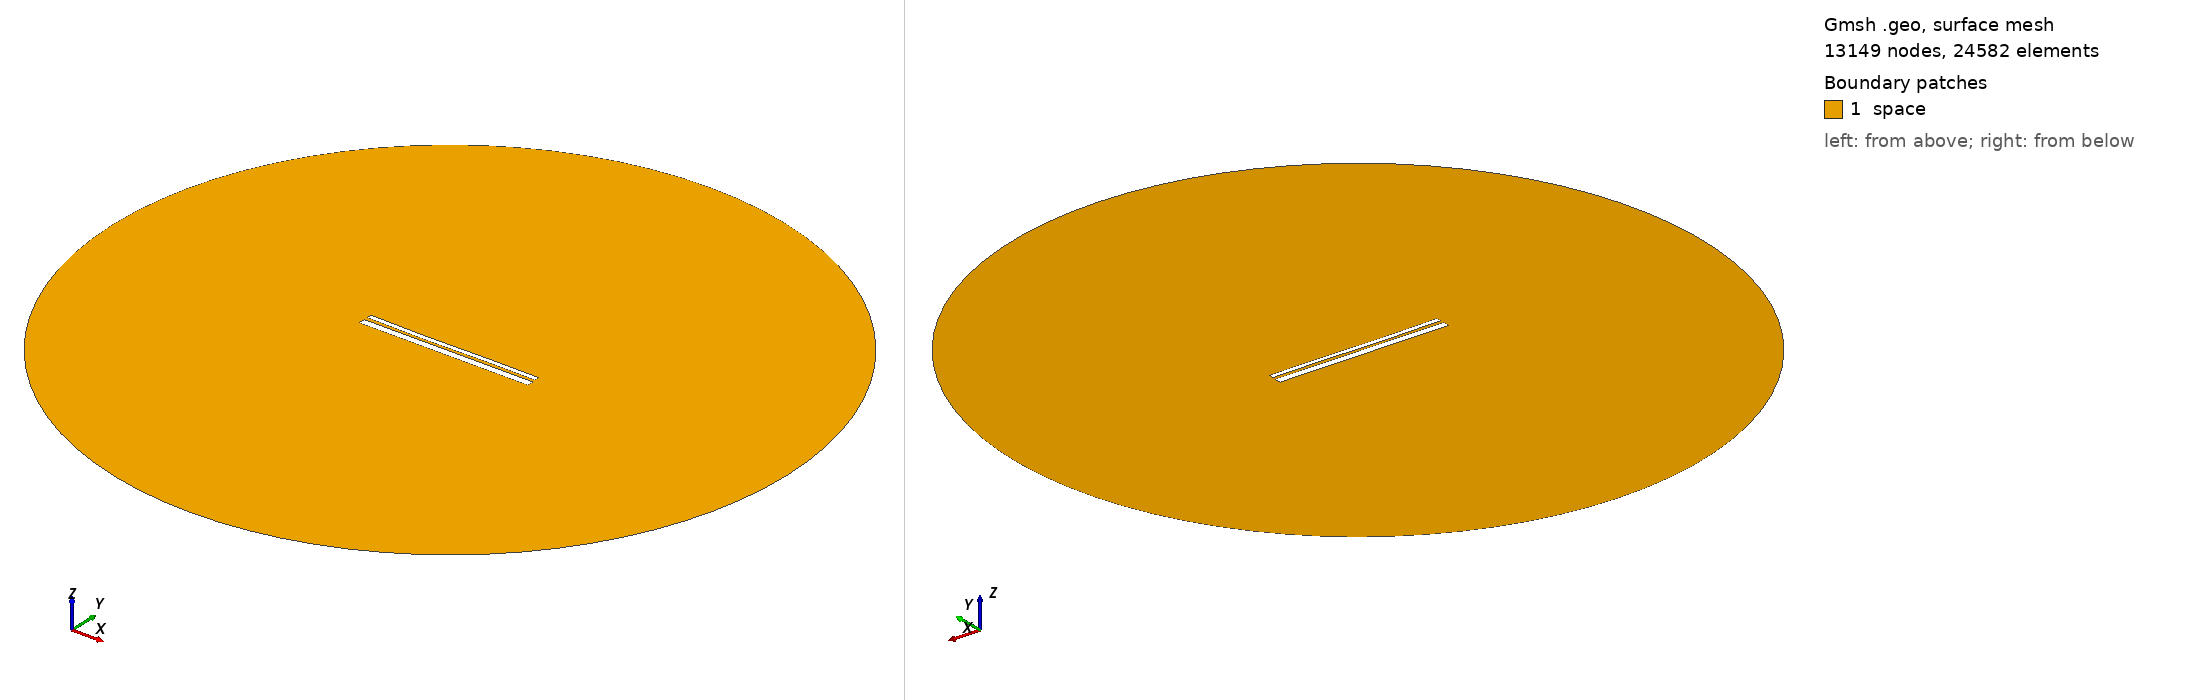

Gmsh geometry script, surface-meshed: 13149 nodes, 24582 surface elements. Boundary patches (legend numbers): 1 space. Left view from above one corner, right view from below the opposite corner. Legend entries are the model's physical surfaces. The drawing asked Gmsh for element sizes between 1% and 20% of the model's largest extent; the script's own settings can give other sizes.

=== 12503.geo (drawn) ===
//---------------------------------------
// Geometry kernel
//---------------------------------------

SetFactory("OpenCASCADE");



//---------------------------------------
// Parameters of the geometry
//---------------------------------------

// Overetch of the upper plate
overetch = 0.5;

// Distance between the plates
distance = 1.5;

// Discretization over the x axis (for the deformation)
nx = 50; 

// Length of the plate
L = 100 - overetch; 

// Number of modes
n = 4; 

// 1st mode coefficient
coeff(1) = -0.15;
beta(1) = 0.596864 * 3.1415926535 / L;

// 2nd mode coefficient
coeff(2) = -0.15;
beta(2) = 1.49418 * 3.1415926535 / L;

// 3rd mode coefficient
coeff(3) = -0.15;
beta(3) = 2.50025 * 3.1415926535 / L;

// 4th mode coefficient
coeff(4) = 0.0;
beta(4) = 3.49999 * 3.1415926535 / L;



//---------------------------------------
// Upper plate (deformed rectangle)
//---------------------------------------

// Coordiantes of the upper plate
xmin = -50;
xmax = 50 - overetch;

// Height of the upper plate
yheight = 4 - 2 * overetch;

// Indexes of the points
UpperID[] = {};
LowerID[] = {};
LeftID[] = {};
RightID[] = {};

// Point index
p = 1;

// Horizontal edges
For i In {1:nx}
    x = xmin + (i-1)*(xmax - xmin)/(nx-1);

    y_bottom = distance / 2 + overetch;
    For j In {1:n}
        C = (Cosh(beta(j)*L) + Cos(beta(j)*L)) / (Sinh(beta(j)*L) + Sin(beta(j)*L));
        y_bottom  = y_bottom + coeff(j) * (Cosh(beta(j)*(x+50)) - Cos(beta(j)*(x+50)) - C * (Sinh(beta(j)*(x+50)) - Sin(beta(j)*(x+50))));
    EndFor

    y_top = y_bottom + yheight;

    Point(p) = {x, y_top, 0, 1.0};
    UpperID[i] = p;
    p = p + 1;

    Point(p) = {x, y_bottom, 0, 1.0};
    LowerID[i] = p;
    p = p + 1;
EndFor

// Create point lists
UpperPts[] = {}; LowerPts[] = {};
For i In {1:nx}
  UpperPts[] += {UpperID[i]};
  LowerPts[] += {LowerID[i]};
EndFor

// Build splines
Spline(1) = {UpperPts[]};
Spline(2) = {LowerPts[]};
Line(3) = {LowerPts[nx-1], UpperPts[nx-1]};
Line(4) = {LowerPts[0], UpperPts[0]};

// Build the plane surface
Curve Loop(1) = {2, 3, -1, -4};
Plane Surface(1) = {1};



//---------------------------------------
// Lower plate (rectangle)
//---------------------------------------

// Vertices
Point(1001) = {-50, -1, 0, 1.0};
Point(1002) = { 50, -1, 0, 1.0};
Point(1003) = { 50,  -5, 0, 1.0};
Point(1004) = {-50,  -5, 0, 1.0};

// Edges
Line(5) = {1001, 1002};
Line(6) = {1002, 1003};
Line(7) = {1003, 1004};
Line(8) = {1004, 1001};

// Plane surface
Line Loop(2) = {5, 6, 7, 8};
Plane Surface(2) = {2}; 



//---------------------------------------
// Outer (fictious) boundary
//---------------------------------------

// Points
Point(1005) = {0, 0, 0};       // Center
Point(1006) = {200, 0, 0};     // Start point
Point(1007) = {0, 200, 0};     // 90 degrees
Point(1008) = {-200, 0, 0};    // 180 degrees
Point(1009) = {0, -200, 0};    // 270 degrees

// Circle arcs (each needs start, center, end)
Circle(9) = {1006, 1005, 1007};
Circle(10) = {1007, 1005, 1008};
Circle(11) = {1008, 1005, 1009};
Circle(12) = {1009, 1005, 1006};

// Plane surface for the entire domain
Curve Loop(3) = {9, 10, 11, 12};
Surface(3) = {3};

// Subtract the plates from the whole domain to obtain the actual domain where we want to solve the equations
BooleanDifference{ Surface{3}; Delete; }{ Surface{1}; Surface{2}; Delete; }




//---------------------------------------
// Transfinite Lines/Curves
//---------------------------------------

// Set the number of points on the boundaries
r = 7;

// Plates
Transfinite Curve {1, 2} = 50*r Using Progression 1;
Transfinite Curve {3, 4} = 2*r Using Progression 1;
Transfinite Line {5, 7} = 50*r Using Progression 1;
Transfinite Line {6, 8} = 2*r Using Progression 1;

// Outer boundary
Transfinite Line {9, 10, 11, 12} = 20 Using Progression 1;



//---------------------------------------
// Physical groups
//---------------------------------------                

// Physical curves (boundaries)
Physical Line("force_segment", 10) = {2};
Physical Line("upper_plate", 11) = {1, 3, 4};
Physical Line("lower_plate", 12) = {5, 6, 7, 8};
Physical Line("boundary", 20) = {9, 10, 11, 12};

// Physical Surfaces
Physical Surface("space", 30) = {3};



//---------------------------------------
// 6. Generate the Mesh
//---------------------------------------

// 2D mesh generation
Mesh 2;
